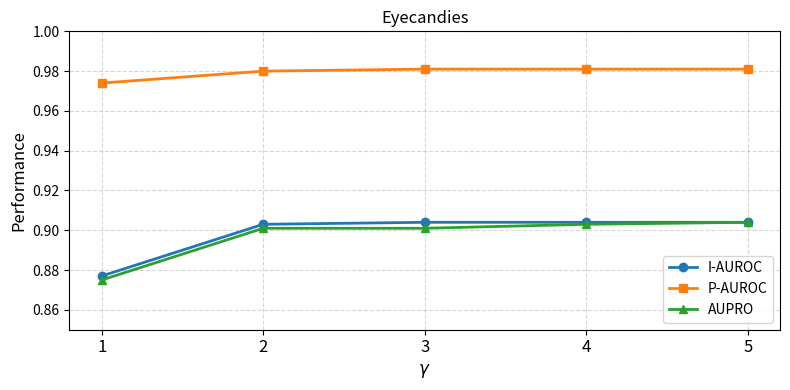

Python code for this plot:
import matplotlib.pyplot as plt
import numpy as np

# Ensemble names
ensembles = ["1", "2", "3", "4", "5"]
I_AUROC = [0.877,0.903,0.904,0.904,0.904]
P_AUROC = [0.974, 0.98, 0.981, 0.981, 0.981]
AUPRO   = [0.875, 0.901, 0.901, 0.903, 0.904]
x = np.arange(len(ensembles))
plt.figure(figsize=(8,4))
plt.plot(x, I_AUROC, marker='o', linewidth=2, label='I-AUROC')
plt.plot(x, P_AUROC, marker='s', linewidth=2, label='P-AUROC')
plt.plot(x, AUPRO, marker='^', linewidth=2, label='AUPRO')
# Formatting
plt.xticks(x, ensembles, fontsize=12)
plt.ylim(0.85, 1.00)
plt.ylabel('Performance', fontsize=12)
#plt.xlabel(r'$\alpha$')
# plt.ylabel(r'$\beta$')
plt.xlabel(r'$\gamma$', fontsize=12)
plt.title('Eyecandies', fontsize=12)
#plt.title('Effect of the Number of Multi-Scale Levels on Eyecandies')
plt.grid(True, linestyle='--', alpha=0.5)
plt.legend(loc='lower right')
# Optional: make it prettier
plt.tight_layout()
plt.savefig('gE.pdf', bbox_inches='tight')  # 矢量图版本
plt.savefig('ge.png', dpi=600, bbox_inches='tight')  # 矢量图版本
print("图像已保存为'Eyemulti_scale_levels_performance.pdf'")
plt.show()
